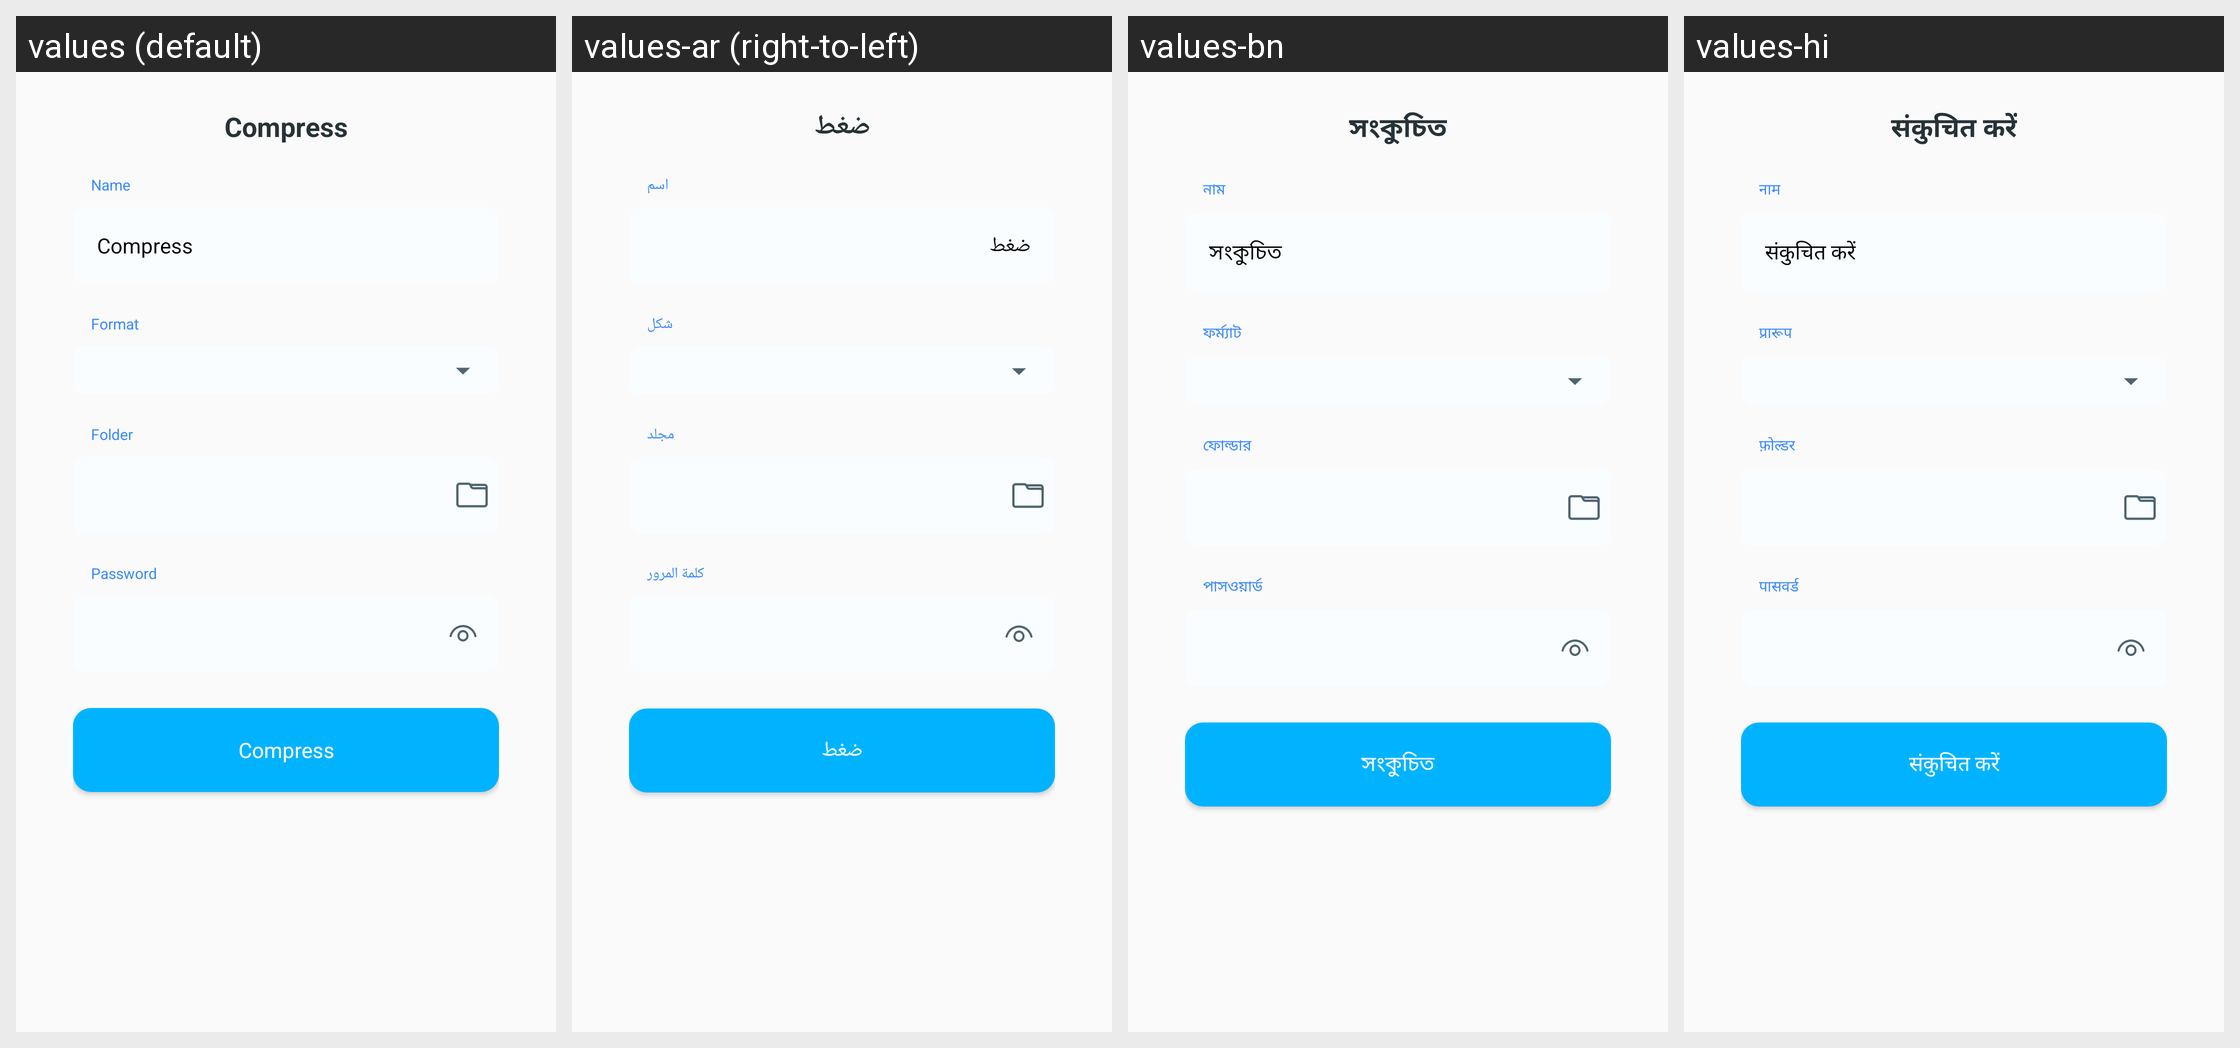

The Android screen above is rendered under several locales of the same app. Produce the string resources it draws, with the default and per-locale values.
Android screen res/layout/dialog_compress.xml rendered under 4 locales, left to right: values (default), values-ar (right-to-left), values-bn, values-hi. Device: Nexus 5 (rendered at 1080×1920; each locale shown at half size, 540×960, under a caption strip naming it); theme AppTheme.
Other locales in the repository, not shown: values-de, values-en, values-es, values-fr, values-in, values-it, values-ko, values-pt, values-ru.
Strings drawn on this screen, with the default value and each locale's value (text and hints the layout hard-codes, and strings that could not be matched under every locale, appear in the picture but are not listed):

compress
  values: Compress
  values-ar: ضغط
  values-bn: সংকুচিত
  values-hi: संकुचित करें

name
  values: Name
  values-ar: اسم
  values-bn: নাম
  values-hi: नाम

format
  values: Format
  values-ar: شكل
  values-bn: ফর্ম্যাট
  values-hi: प्रारूप

folder
  values: Folder
  values-ar: مجلد
  values-bn: ফোল্ডার
  values-hi: फ़ोल्डर

password
  values: Password
  values-ar: كلمة المرور
  values-bn: পাসওয়ার্ড
  values-hi: पासवर्ड
